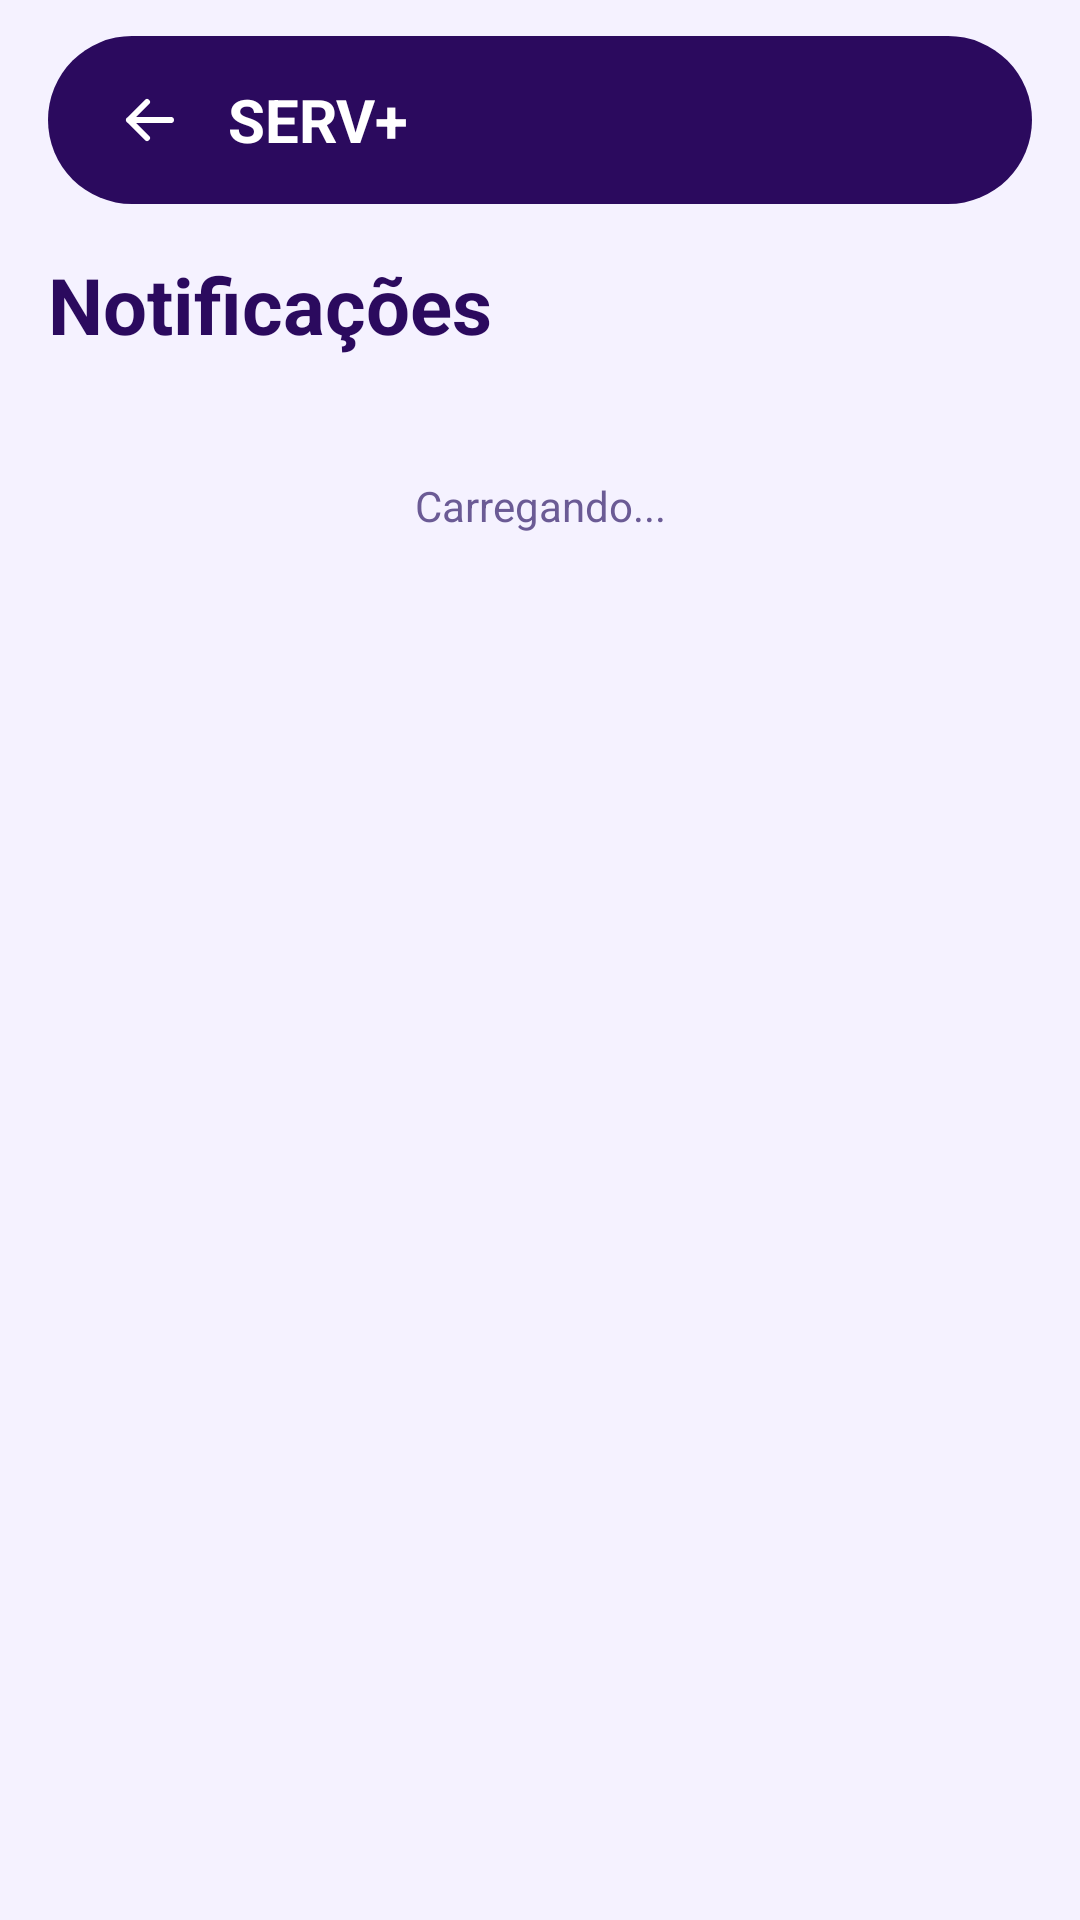

Here is an Android app screen rendered from its layout file. Give the layout XML and the strings, colors and styles it references.
<!-- AndroidManifest.xml: application theme Theme.PiMobile -->
<!-- res/layout/activity_notificacoes.xml -->
<?xml version="1.0" encoding="utf-8"?>
<androidx.constraintlayout.widget.ConstraintLayout
    xmlns:android="http://schemas.android.com/apk/res/android"
    xmlns:app="http://schemas.android.com/apk/res-auto"
    android:layout_width="match_parent"
    android:layout_height="match_parent"
    android:background="@color/eq_fundo">

    <LinearLayout
        android:id="@+id/barraTopo"
        android:layout_width="0dp"
        android:layout_height="56dp"
        android:layout_marginStart="16dp"
        android:layout_marginTop="12dp"
        android:layout_marginEnd="16dp"
        android:background="@drawable/bg_barra_escura"
        android:gravity="center_vertical"
        android:orientation="horizontal"
        android:paddingStart="16dp"
        android:paddingEnd="16dp"
        app:layout_constraintEnd_toEndOf="parent"
        app:layout_constraintStart_toStartOf="parent"
        app:layout_constraintTop_toTopOf="parent">

        <ImageView
            android:id="@+id/btnVoltar"
            android:layout_width="36dp"
            android:layout_height="36dp"
            android:contentDescription="Voltar"
            android:padding="6dp"
            android:src="@drawable/ic_back" />

        <TextView
            android:layout_width="0dp"
            android:layout_height="wrap_content"
            android:layout_marginStart="8dp"
            android:layout_weight="1"
            android:text="SERV+"
            android:textColor="@color/branco"
            android:textSize="20sp"
            android:textStyle="bold" />
    </LinearLayout>

    <ScrollView
        android:layout_width="0dp"
        android:layout_height="0dp"
        android:fillViewport="true"
        android:scrollbars="none"
        app:layout_constraintBottom_toBottomOf="parent"
        app:layout_constraintEnd_toEndOf="parent"
        app:layout_constraintStart_toStartOf="parent"
        app:layout_constraintTop_toBottomOf="@id/barraTopo">

        <LinearLayout
            android:layout_width="match_parent"
            android:layout_height="wrap_content"
            android:orientation="vertical"
            android:padding="16dp">

            <TextView
                android:layout_width="wrap_content"
                android:layout_height="wrap_content"
                android:text="Notificações"
                android:textColor="@color/eq_escuro"
                android:textSize="26sp"
                android:textStyle="bold" />

            <LinearLayout
                android:id="@+id/listaNotificacoes"
                android:layout_width="match_parent"
                android:layout_height="wrap_content"
                android:layout_marginTop="16dp"
                android:orientation="vertical" />

            <TextView
                android:id="@+id/txtVazio"
                android:layout_width="match_parent"
                android:layout_height="wrap_content"
                android:gravity="center"
                android:padding="24dp"
                android:text="Carregando..."
                android:textColor="@color/eq_texto_claro"
                android:textSize="14sp" />
        </LinearLayout>
    </ScrollView>

</androidx.constraintlayout.widget.ConstraintLayout>
<!-- resources referenced by this layout -->
<resources>
  <color name="branco">#FFFFFF</color>
  <color name="eq_escuro">#2B0A5E</color>
  <color name="eq_fundo">#F5F2FF</color>
  <color name="eq_texto_claro">#6B5B95</color>
  <!-- drawable bg_barra_escura (drawable) -->
  <?xml version="1.0" encoding="utf-8"?>
  <shape xmlns:android="http://schemas.android.com/apk/res/android">
      <solid android:color="@color/eq_escuro" />
      <corners android:radius="40dp" />
  </shape>
  <!-- drawable ic_back (drawable) -->
  <?xml version="1.0" encoding="utf-8"?>
  <vector xmlns:android="http://schemas.android.com/apk/res/android"
      android:width="24dp" android:height="24dp"
      android:viewportWidth="24" android:viewportHeight="24">
      <path
          android:fillColor="#00000000"
          android:pathData="M19,12H5 M11,6l-6,6l6,6"
          android:strokeColor="#FFFFFF"
          android:strokeLineCap="round"
          android:strokeLineJoin="round"
          android:strokeWidth="2" />
  </vector>
  <style name="Theme.PiMobile" parent="Base.Theme.PiMobile" />
  <style name="Base.Theme.PiMobile" parent="Theme.Material3.DayNight.NoActionBar">
          
          
      </style>
</resources>
